The GitHub repository studio-fluffy/FluffyBird contains a labelled image folder "Data" with 3 categories: egg ellipse shape, S2 rund, S2 tropfen. Examples follow, each with its label.

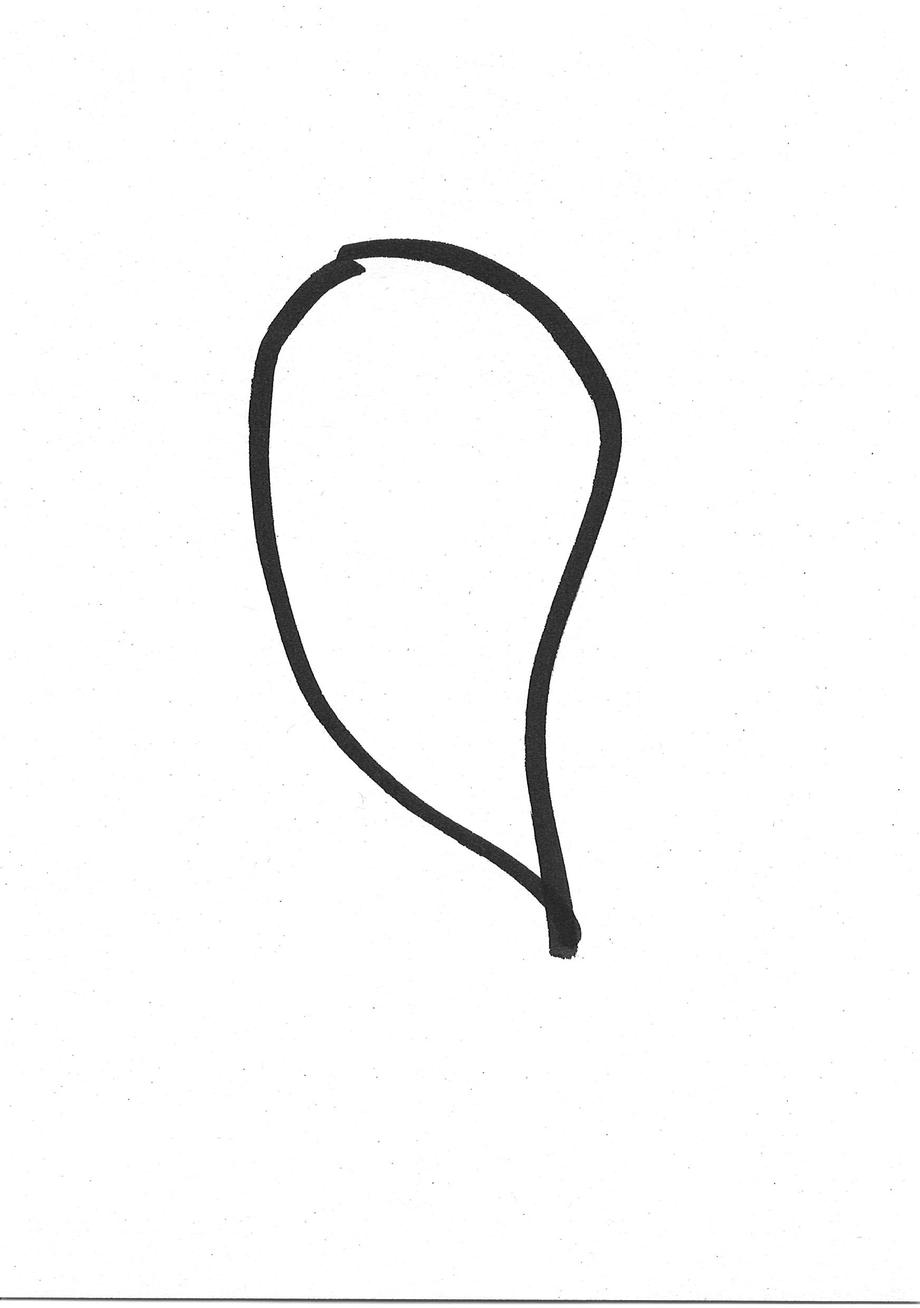
Label: S2 tropfen

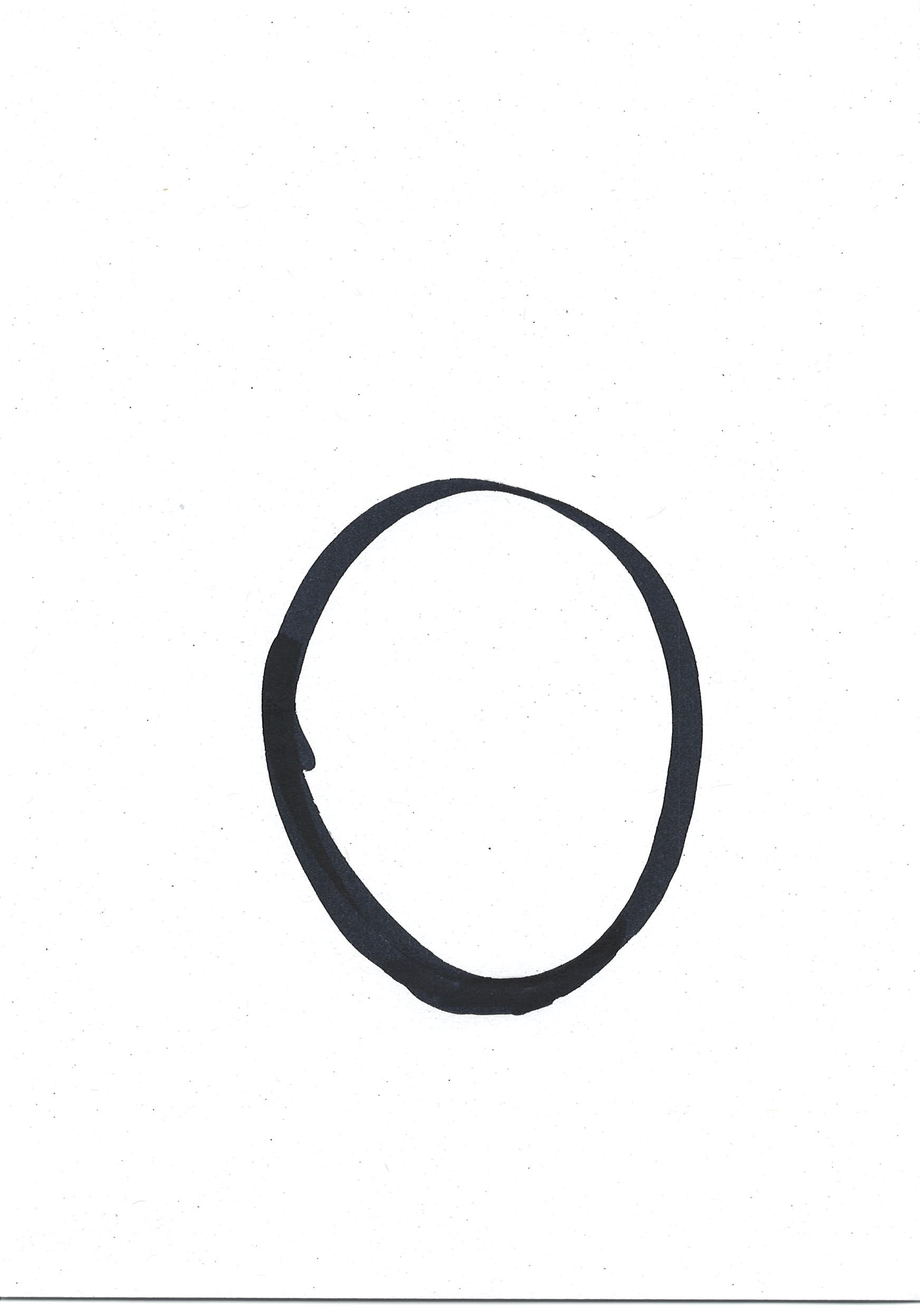
Label: S2 rund

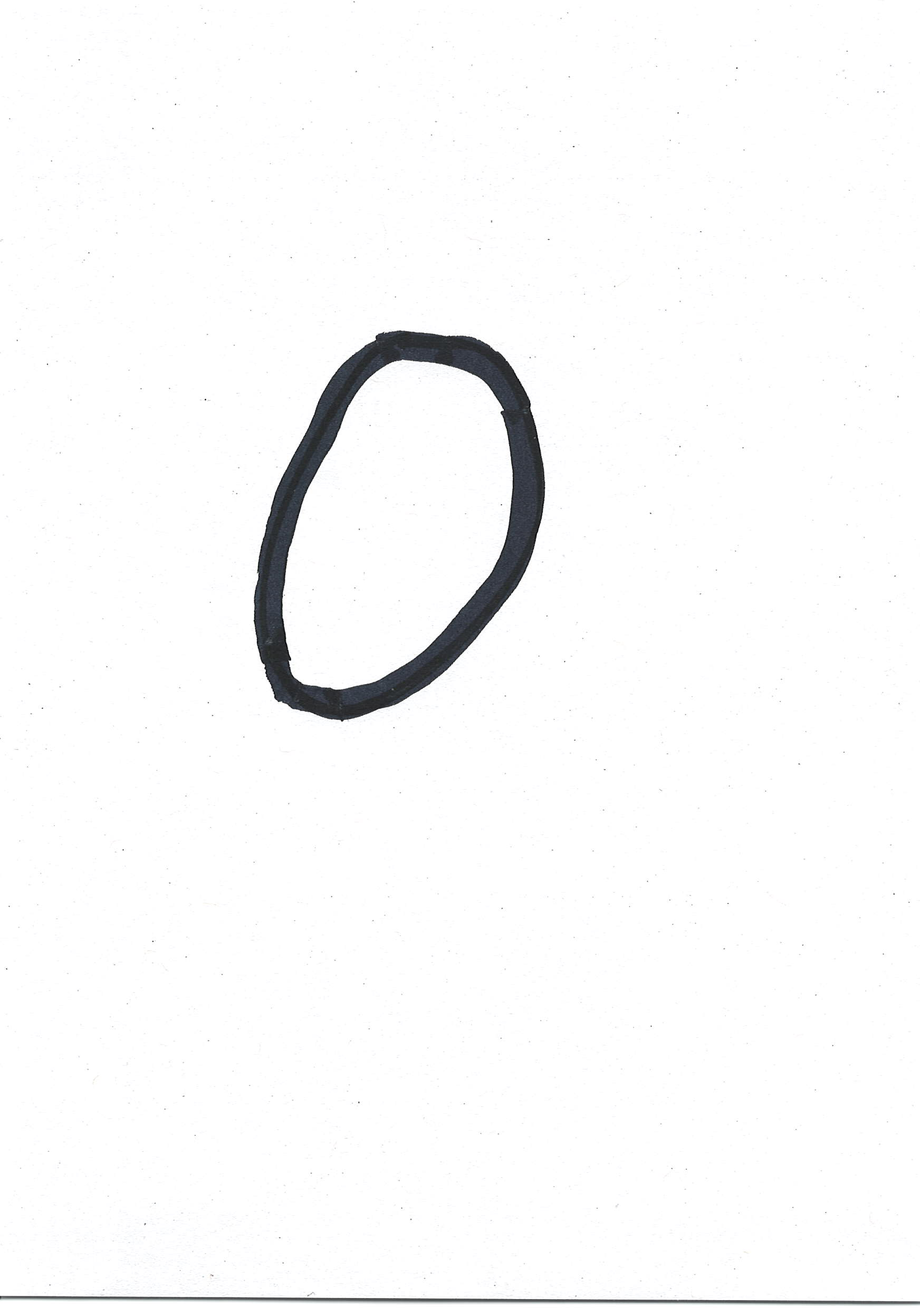
Label: S2 rund

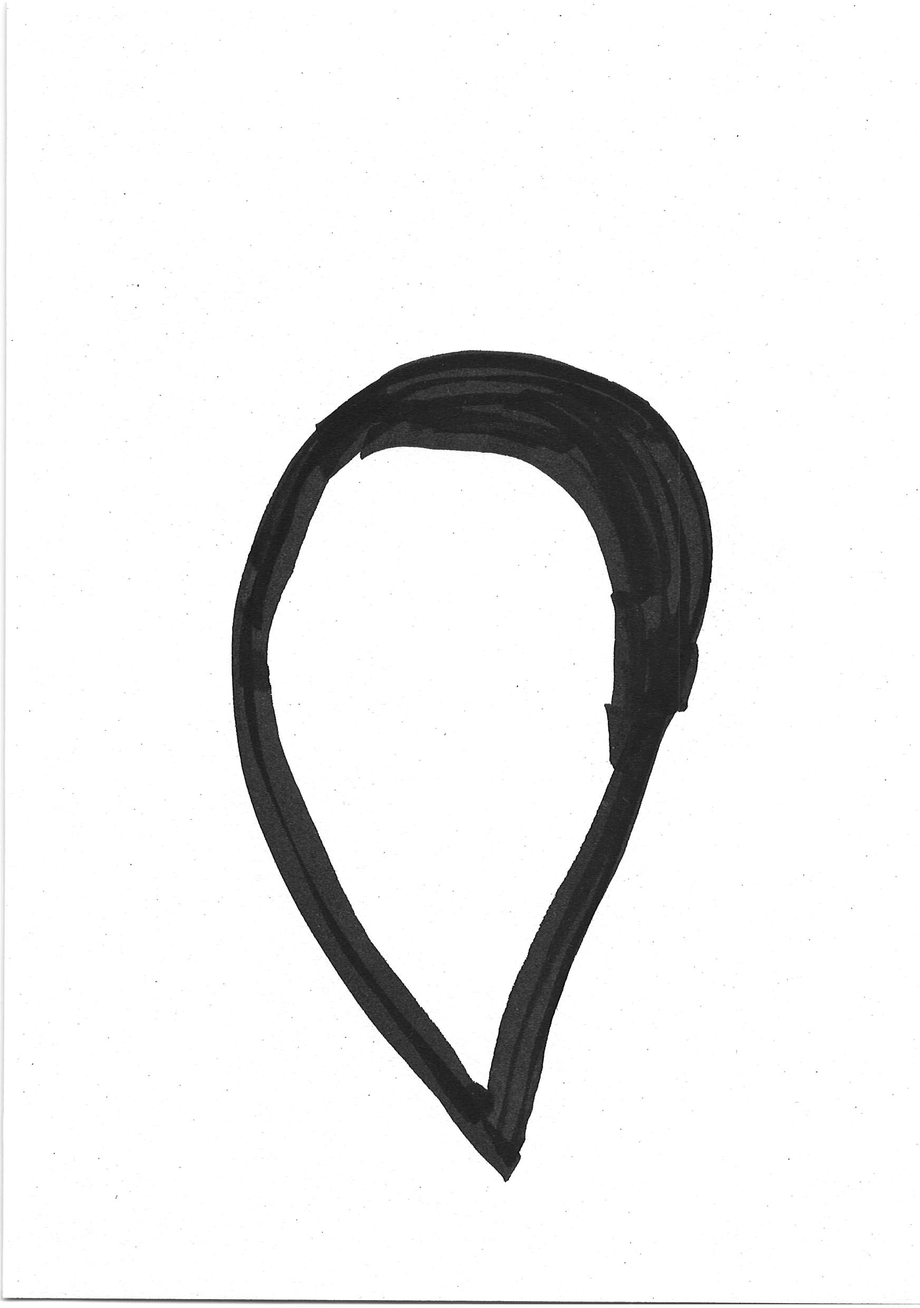
Label: S2 tropfen

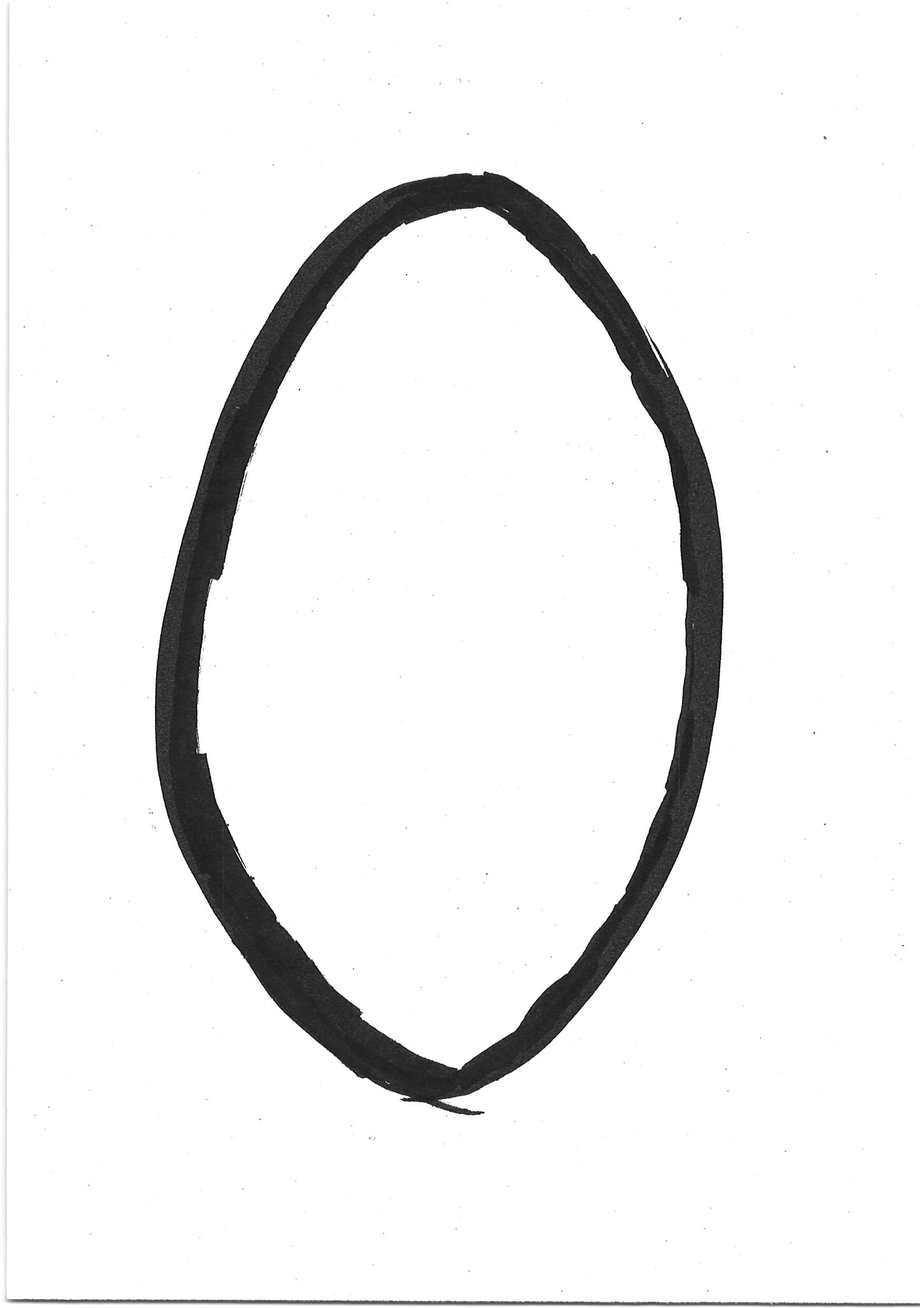
Label: egg ellipse shape

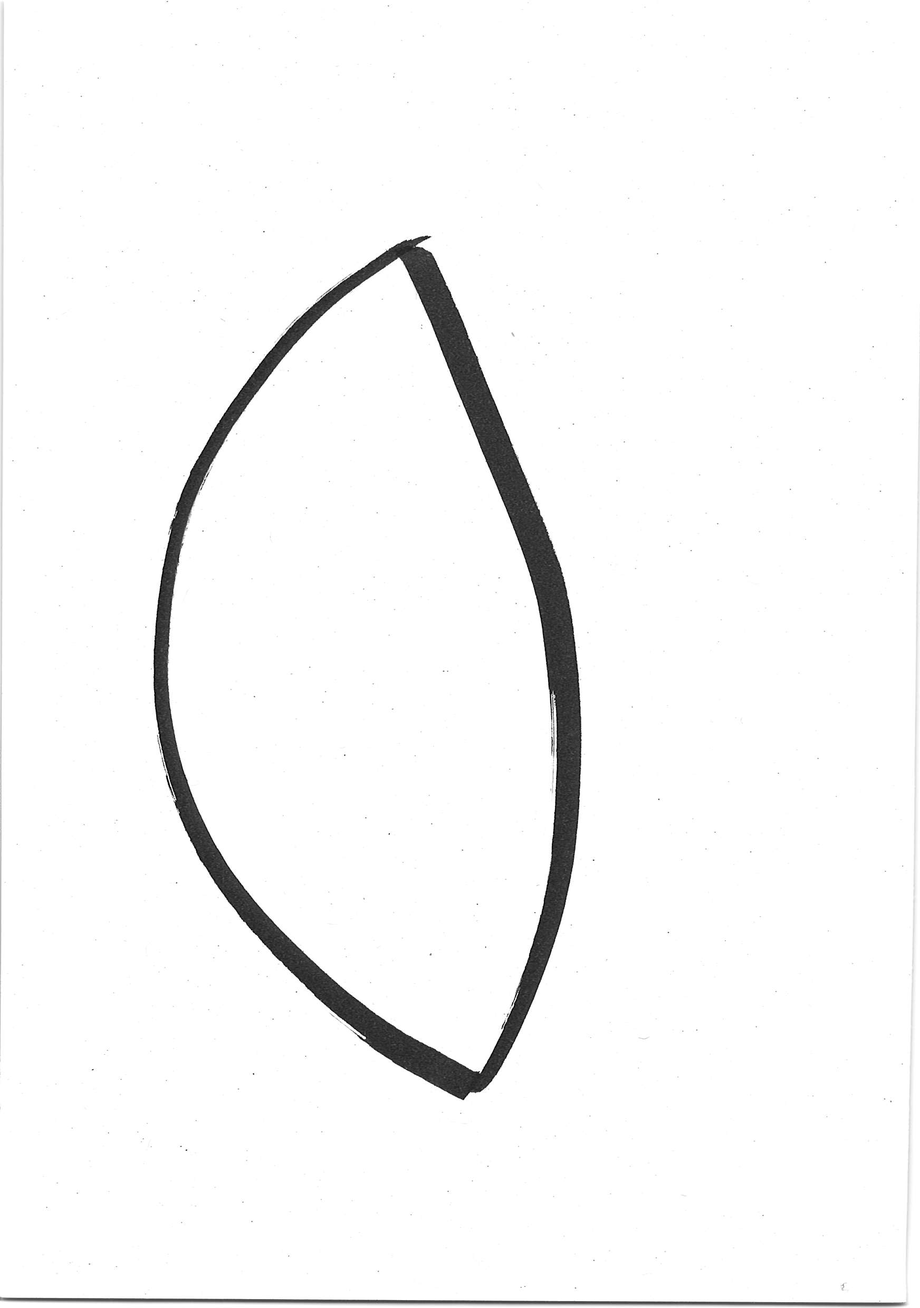
Label: egg ellipse shape
